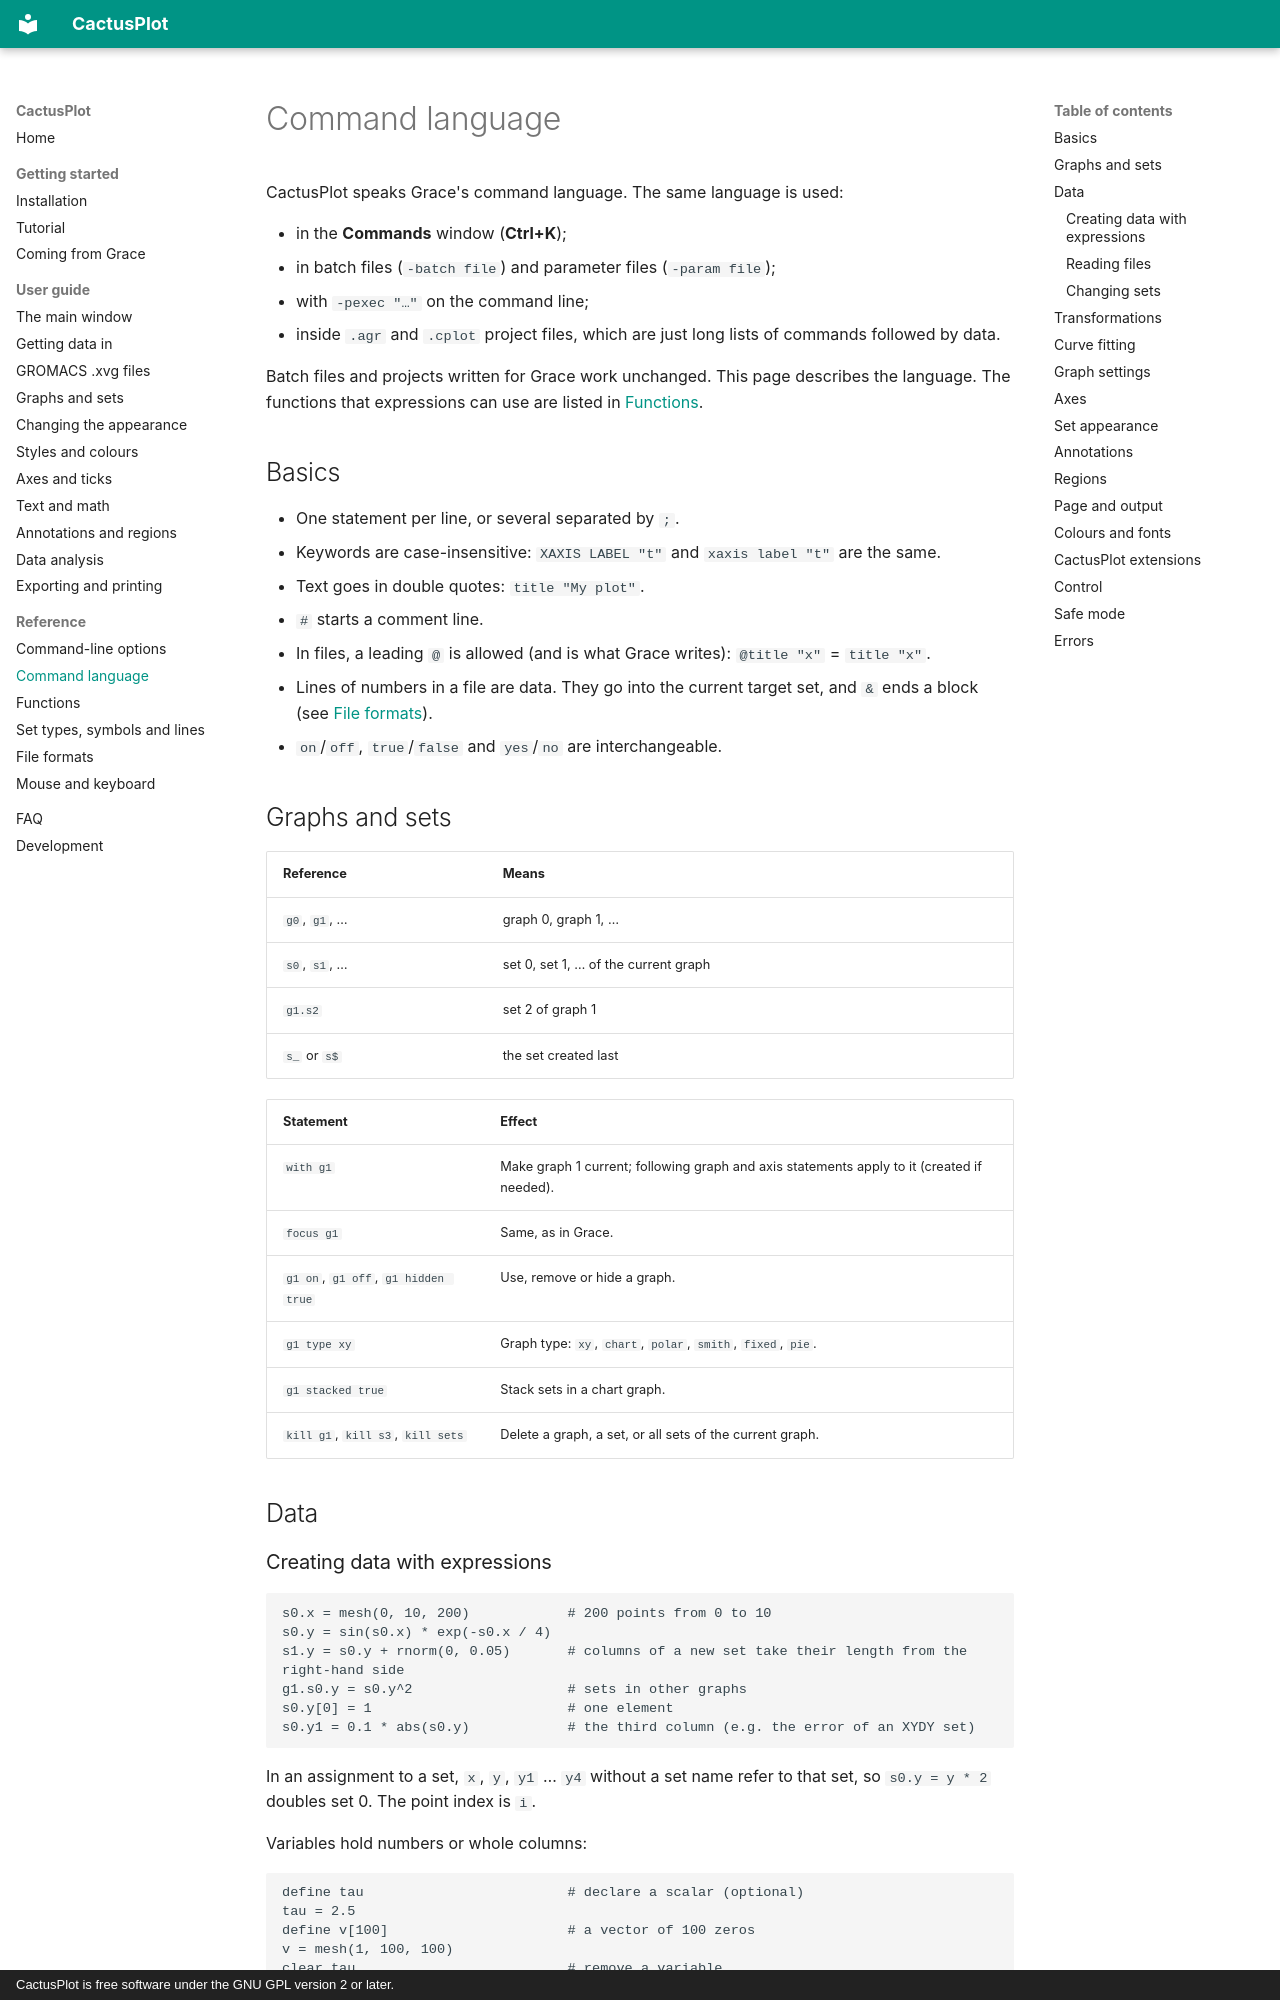

repository: StochasticCactus/CactusPlot · page: reference/command-language/index.html · generator: mkdocs · copyright: CactusPlot is free software under the GNU GPL version 2 or later.

# Command language

CactusPlot speaks Grace's command language. The same language is used:

- in the **Commands** window (**Ctrl+K**);
- in batch files (`-batch file`) and parameter files (`-param file`);
- with `-pexec "…"` on the command line;
- inside `.agr` and `.cplot` project files, which are just long lists of commands followed by data.

Batch files and projects written for Grace work unchanged. This page describes the language.
The functions that expressions can use are listed in [Functions](functions.md).

## Basics

- One statement per line, or several separated by `;`.
- Keywords are case-insensitive: `XAXIS LABEL "t"` and `xaxis label "t"` are the same.
- Text goes in double quotes: `title "My plot"`.
- `#` starts a comment line.
- In files, a leading `@` is allowed (and is what Grace writes): `@title "x"` = `title "x"`.
- Lines of numbers in a file are data. They go into the current target set, and `&` ends a block
  (see [File formats](file-formats.md)).
- `on`/`off`, `true`/`false` and `yes`/`no` are interchangeable.

## Graphs and sets

| Reference | Means |
|---|---|
| `g0`, `g1`, … | graph 0, graph 1, … |
| `s0`, `s1`, … | set 0, set 1, … of the current graph |
| `g1.s2` | set 2 of graph 1 |
| `s_` or `s$` | the set created last |

| Statement | Effect |
|---|---|
| `with g1` | Make graph 1 current; following graph and axis statements apply to it (created if needed). |
| `focus g1` | Same, as in Grace. |
| `g1 on`, `g1 off`, `g1 hidden true` | Use, remove or hide a graph. |
| `g1 type xy` | Graph type: `xy`, `chart`, `polar`, `smith`, `fixed`, `pie`. |
| `g1 stacked true` | Stack sets in a chart graph. |
| `kill g1`, `kill s3`, `kill sets` | Delete a graph, a set, or all sets of the current graph. |

## Data

### Creating data with expressions

```
s0.x = mesh(0, 10, 200)            # 200 points from 0 to 10
s0.y = sin(s0.x) * exp(-s0.x / 4)
s1.y = s0.y + rnorm(0, 0.05)       # columns of a new set take their length from the right-hand side
g1.s0.y = s0.y^2                   # sets in other graphs
s0.y[0] = 1                        # one element
s0.y1 = 0.1 * abs(s0.y)            # the third column (e.g. the error of an XYDY set)
```

In an assignment to a set, `x`, `y`, `y1` … `y4` without a set name refer to that set, so
`s0.y = y * 2` doubles set 0. The point index is `i`.

Variables hold numbers or whole columns:

```
define tau                         # declare a scalar (optional)
tau = 2.5
define v[100]                      # a vector of 100 zeros
v = mesh(1, 100, 100)
clear tau                          # remove a variable
```
